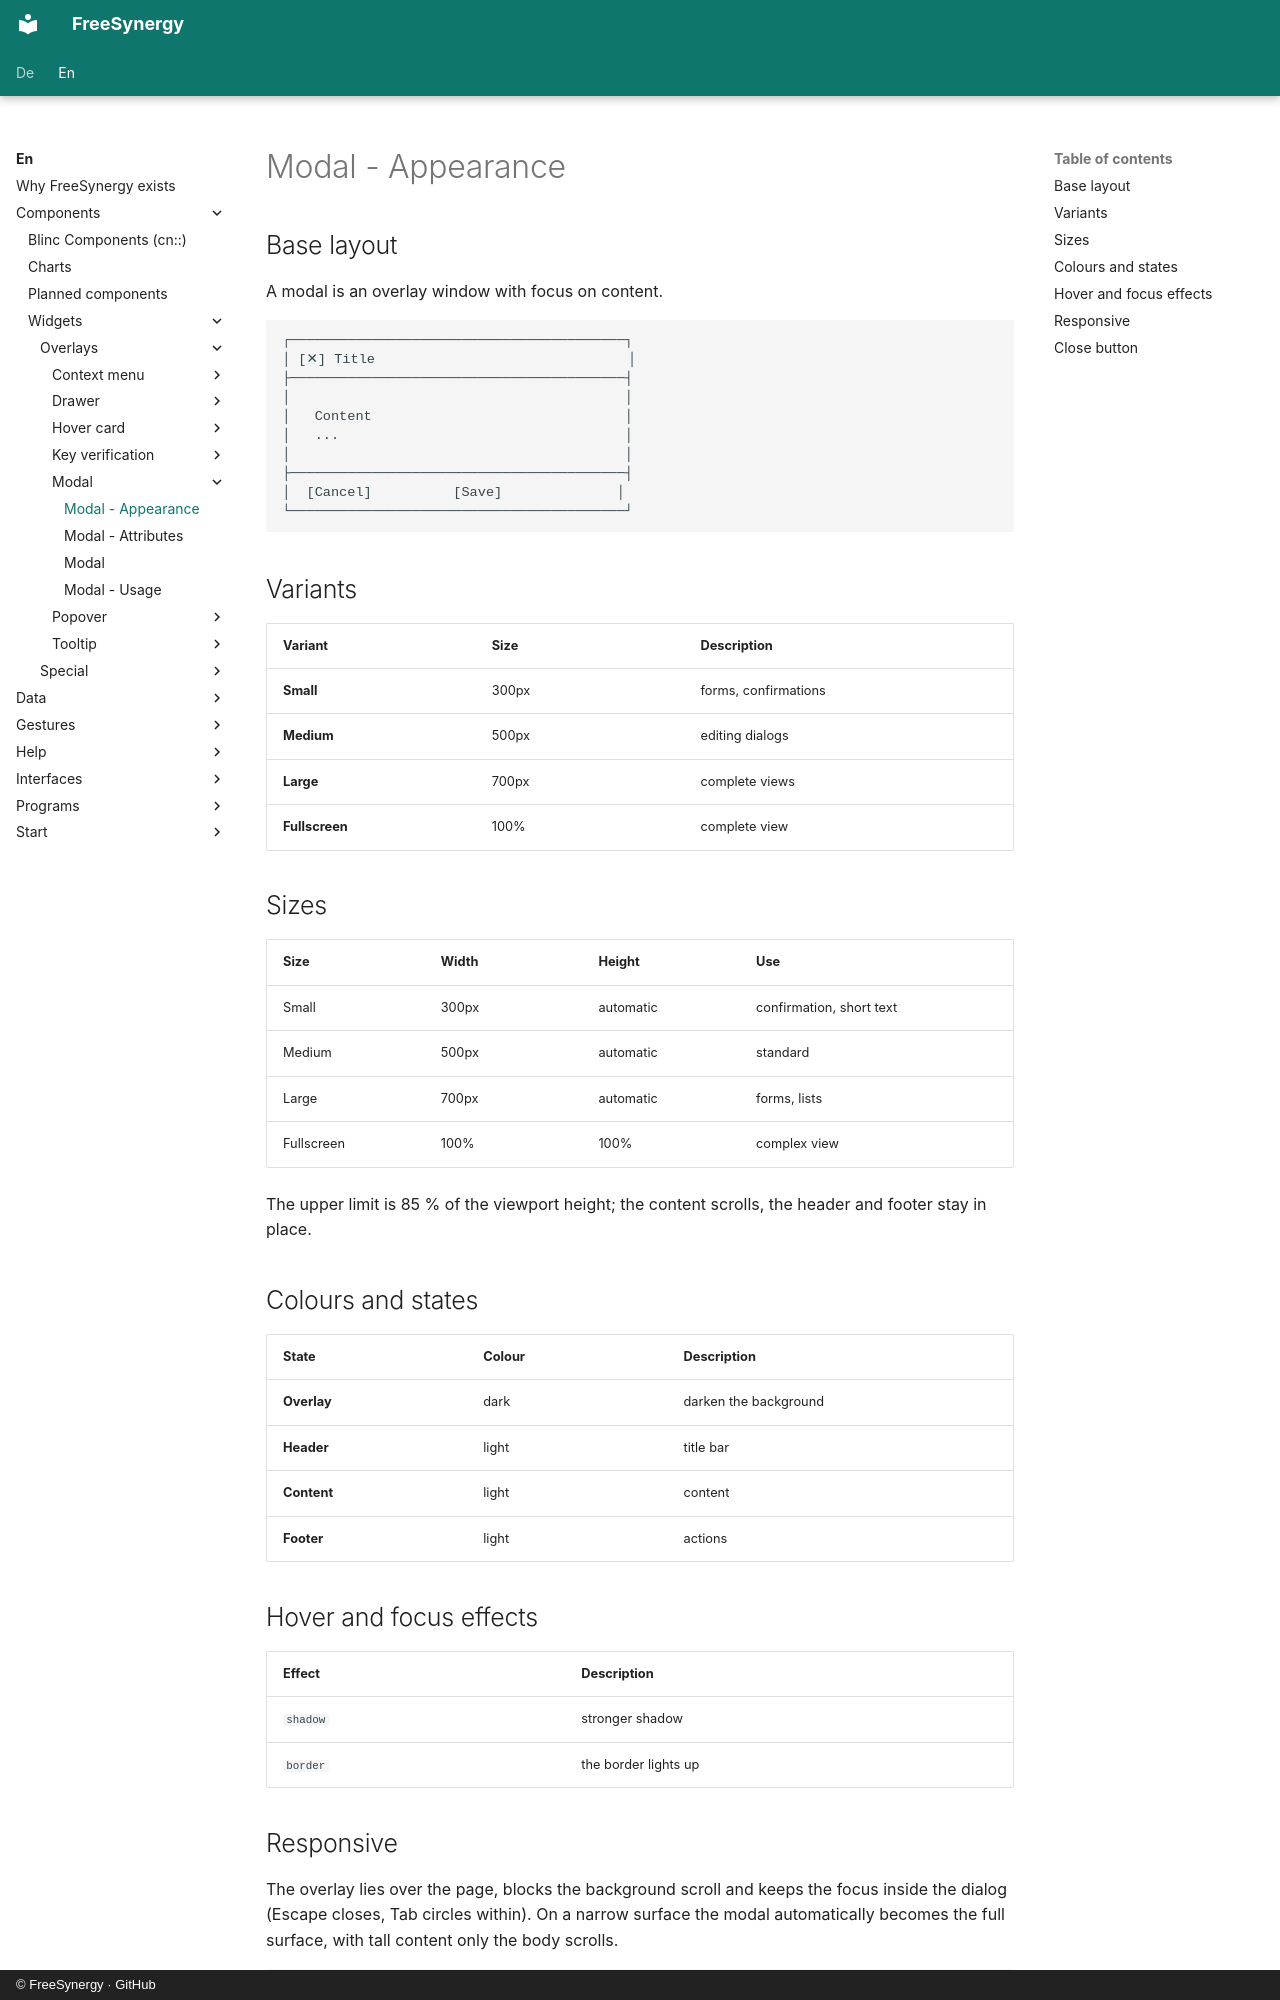

repository: FreeSynergy/fs-documentation · page: en/components/widgets/overlays/modal/appearance/index.html · generator: mkdocs · copyright: © FreeSynergy · GitHub

# Modal - Appearance

## Base layout
A modal is an overlay window with focus on content.

```
┌─────────────────────────────────────────┐
│ [✕] Title                               │
├─────────────────────────────────────────┤
│                                         │
│   Content                               │
│   ...                                   │
│                                         │
├─────────────────────────────────────────┤
│  [Cancel]          [Save]              │
└─────────────────────────────────────────┘
```

## Variants

| Variant | Size | Description |
|---------|------|-------------|
| **Small** | 300px | forms, confirmations |
| **Medium** | 500px | editing dialogs |
| **Large** | 700px | complete views |
| **Fullscreen** | 100% | complete view |

## Sizes

| Size | Width | Height | Use |
|------------|-------|-------------|--------------------------|
| Small | 300px | automatic | confirmation, short text |
| Medium | 500px | automatic | standard |
| Large | 700px | automatic | forms, lists |
| Fullscreen | 100% | 100% | complex view |

The upper limit is 85 % of the viewport height; the content scrolls, the header and footer
stay in place.

## Colours and states

| State | Colour | Description |
|-----------|--------|-------------|
| **Overlay** | dark | darken the background |
| **Header** | light | title bar |
| **Content** | light | content |
| **Footer** | light | actions |

## Hover and focus effects

| Effect | Description |
|--------|-------------|
| `shadow` | stronger shadow |
| `border` | the border lights up |
